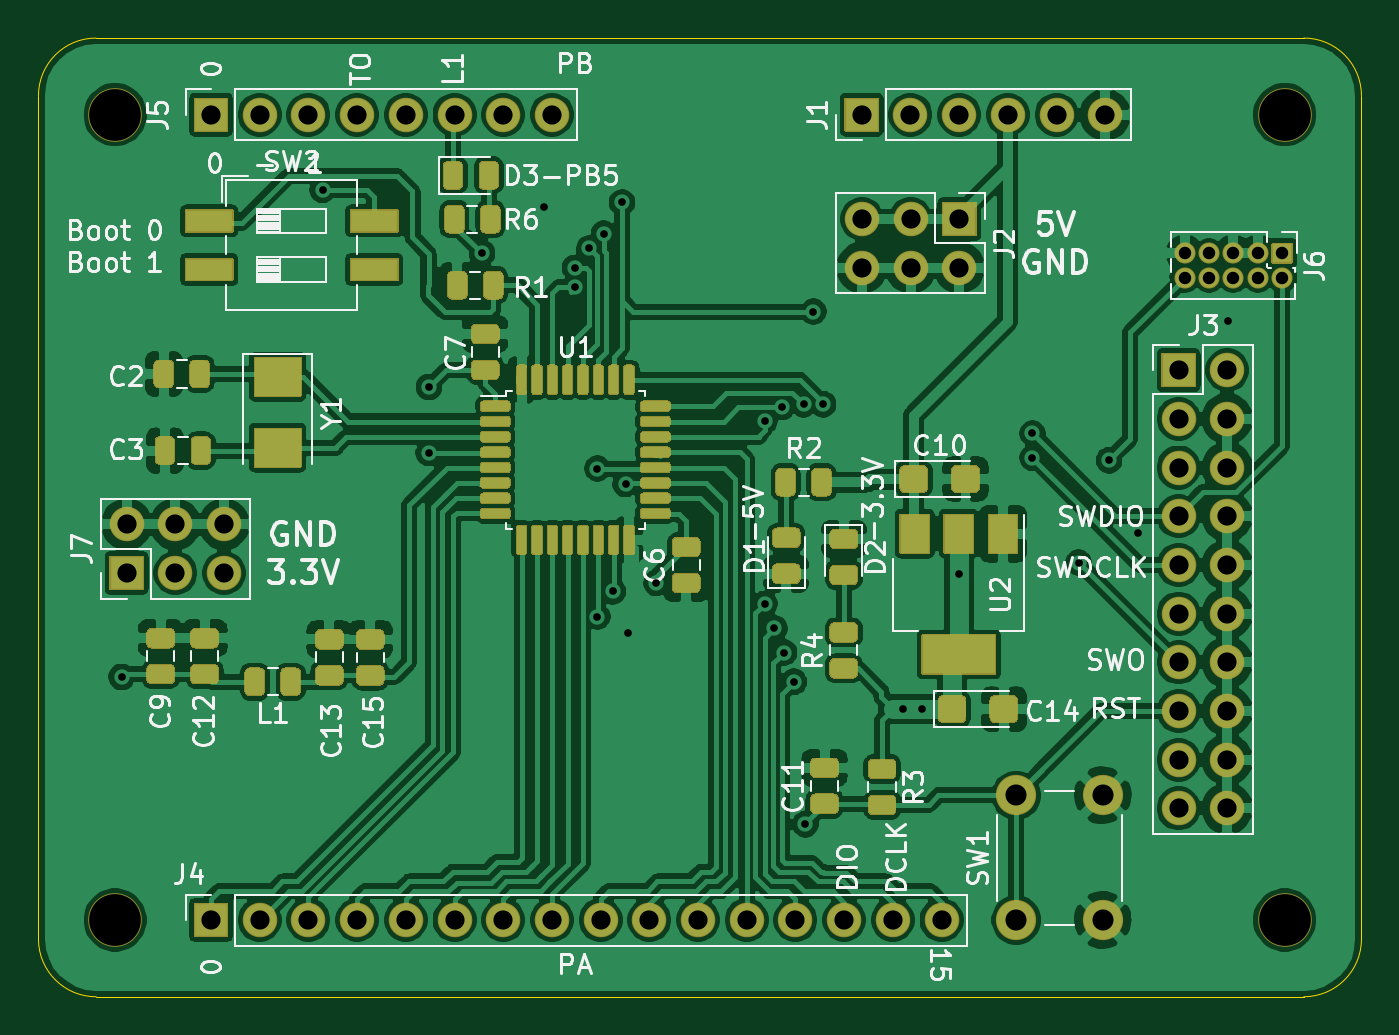
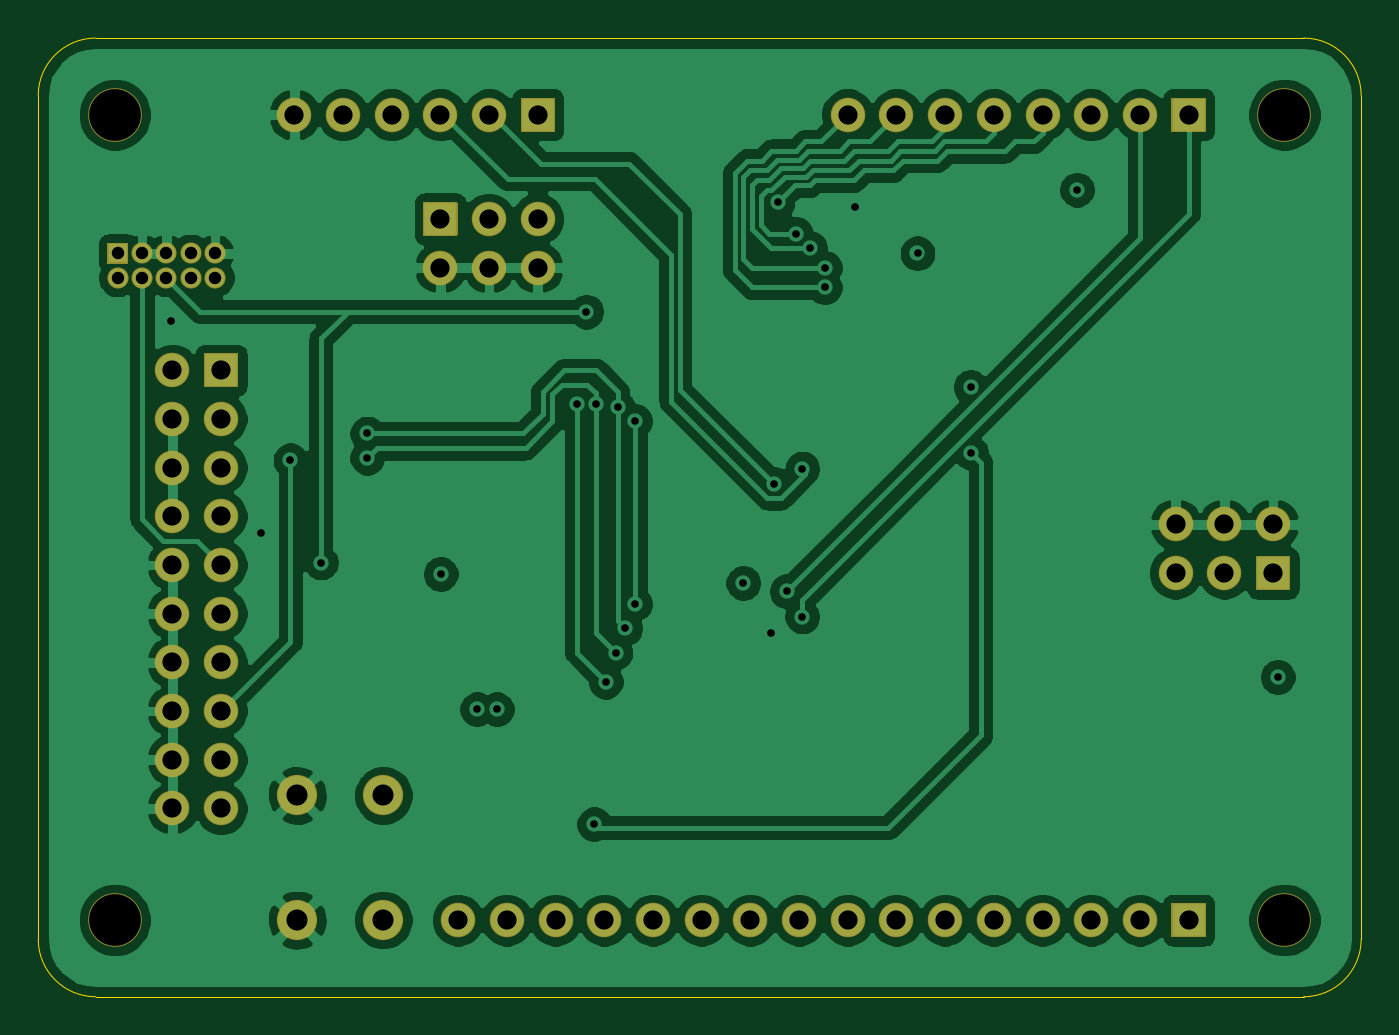
Circuit board: 11 layer files. Board 69.0 x 50.0 mm.
- bottom_copper: STM32F030K6T6TR_Devel-B_Cu.gbr (141844 bytes)
- bottom_mask: STM32F030K6T6TR_Devel-B_Mask.gbr (4886 bytes)
- bottom_silk: STM32F030K6T6TR_Devel-B_SilkS.gbr (4889 bytes)
- outline: STM32F030K6T6TR_Devel-Edge_Cuts.gbr (1105 bytes)
- top_copper: STM32F030K6T6TR_Devel-F_Cu.gbr (326186 bytes)
- top_mask: STM32F030K6T6TR_Devel-F_Mask.gbr (32733 bytes)
- top_silk: STM32F030K6T6TR_Devel-F_SilkS.gbr (82094 bytes)
- inner_copper: STM32F030K6T6TR_Devel-In1_Cu.gbr (126303 bytes)
- inner_copper: STM32F030K6T6TR_Devel-In2_Cu.gbr (141683 bytes)
- drill: STM32F030K6T6TR_Devel-NPTH.drl (403 bytes)
- drill: STM32F030K6T6TR_Devel-PTH.drl (2109 bytes)

=== bottom_copper: STM32F030K6T6TR_Devel-B_Cu.gbr (141844 bytes, source omitted) ===
=== bottom_mask: STM32F030K6T6TR_Devel-B_Mask.gbr ===
G04 #@! TF.GenerationSoftware,KiCad,Pcbnew,5.1.10-88a1d61d58~90~ubuntu20.10.1*
G04 #@! TF.CreationDate,2021-08-22T18:34:23+02:00*
G04 #@! TF.ProjectId,STM32F030K6T6TR_Devel,53544d33-3246-4303-9330-4b3654365452,0.0.2*
G04 #@! TF.SameCoordinates,Original*
G04 #@! TF.FileFunction,Soldermask,Bot*
G04 #@! TF.FilePolarity,Negative*
%FSLAX46Y46*%
G04 Gerber Fmt 4.6, Leading zero omitted, Abs format (unit mm)*
G04 Created by KiCad (PCBNEW 5.1.10-88a1d61d58~90~ubuntu20.10.1) date 2021-08-22 18:34:23*
%MOMM*%
%LPD*%
G01*
G04 APERTURE LIST*
%ADD10O,1.800000X1.800000*%
%ADD11O,1.100000X1.100000*%
%ADD12C,2.800000*%
%ADD13C,2.100000*%
G04 APERTURE END LIST*
D10*
X109677400Y-95362000D03*
X109677400Y-97902000D03*
X107137400Y-95362000D03*
X107137400Y-97902000D03*
X104597400Y-95362000D03*
G36*
G01*
X105447400Y-98802000D02*
X103747400Y-98802000D01*
G75*
G02*
X103697400Y-98752000I0J50000D01*
G01*
X103697400Y-97052000D01*
G75*
G02*
X103747400Y-97002000I50000J0D01*
G01*
X105447400Y-97002000D01*
G75*
G02*
X105497400Y-97052000I0J-50000D01*
G01*
X105497400Y-98752000D01*
G75*
G02*
X105447400Y-98802000I-50000J0D01*
G01*
G37*
X142951400Y-81976200D03*
X142951400Y-79436200D03*
X145491400Y-81976200D03*
X145491400Y-79436200D03*
X148031400Y-81976200D03*
G36*
G01*
X147181400Y-78536200D02*
X148881400Y-78536200D01*
G75*
G02*
X148931400Y-78586200I0J-50000D01*
G01*
X148931400Y-80286200D01*
G75*
G02*
X148881400Y-80336200I-50000J0D01*
G01*
X147181400Y-80336200D01*
G75*
G02*
X147131400Y-80286200I0J50000D01*
G01*
X147131400Y-78586200D01*
G75*
G02*
X147181400Y-78536200I50000J0D01*
G01*
G37*
X155638700Y-74000000D03*
X153098700Y-74000000D03*
X150558700Y-74000000D03*
X148018700Y-74000000D03*
X145478700Y-74000000D03*
G36*
G01*
X143788700Y-74900000D02*
X142088700Y-74900000D01*
G75*
G02*
X142038700Y-74850000I0J50000D01*
G01*
X142038700Y-73150000D01*
G75*
G02*
X142088700Y-73100000I50000J0D01*
G01*
X143788700Y-73100000D01*
G75*
G02*
X143838700Y-73150000I0J-50000D01*
G01*
X143838700Y-74850000D01*
G75*
G02*
X143788700Y-74900000I-50000J0D01*
G01*
G37*
X126780000Y-74000000D03*
X124240000Y-74000000D03*
X121700000Y-74000000D03*
X119160000Y-74000000D03*
X116620000Y-74000000D03*
X114080000Y-74000000D03*
X111540000Y-74000000D03*
G36*
G01*
X109850000Y-74900000D02*
X108150000Y-74900000D01*
G75*
G02*
X108100000Y-74850000I0J50000D01*
G01*
X108100000Y-73150000D01*
G75*
G02*
X108150000Y-73100000I50000J0D01*
G01*
X109850000Y-73100000D01*
G75*
G02*
X109900000Y-73150000I0J-50000D01*
G01*
X109900000Y-74850000D01*
G75*
G02*
X109850000Y-74900000I-50000J0D01*
G01*
G37*
D11*
X159779000Y-82494000D03*
X159779000Y-81224000D03*
X161049000Y-82494000D03*
X161049000Y-81224000D03*
X162319000Y-82494000D03*
X162319000Y-81224000D03*
X163589000Y-82494000D03*
X163589000Y-81224000D03*
X164859000Y-82494000D03*
G36*
G01*
X164359000Y-80674000D02*
X165359000Y-80674000D01*
G75*
G02*
X165409000Y-80724000I0J-50000D01*
G01*
X165409000Y-81724000D01*
G75*
G02*
X165359000Y-81774000I-50000J0D01*
G01*
X164359000Y-81774000D01*
G75*
G02*
X164309000Y-81724000I0J50000D01*
G01*
X164309000Y-80724000D01*
G75*
G02*
X164359000Y-80674000I50000J0D01*
G01*
G37*
D10*
X162002000Y-110180000D03*
X159462000Y-110180000D03*
X162002000Y-107640000D03*
X159462000Y-107640000D03*
X162002000Y-105100000D03*
X159462000Y-105100000D03*
X162002000Y-102560000D03*
X159462000Y-102560000D03*
X162002000Y-100020000D03*
X159462000Y-100020000D03*
X162002000Y-97480000D03*
X159462000Y-97480000D03*
X162002000Y-94940000D03*
X159462000Y-94940000D03*
X162002000Y-92400000D03*
X159462000Y-92400000D03*
X162002000Y-89860000D03*
X159462000Y-89860000D03*
X162002000Y-87320000D03*
G36*
G01*
X158562000Y-88170000D02*
X158562000Y-86470000D01*
G75*
G02*
X158612000Y-86420000I50000J0D01*
G01*
X160312000Y-86420000D01*
G75*
G02*
X160362000Y-86470000I0J-50000D01*
G01*
X160362000Y-88170000D01*
G75*
G02*
X160312000Y-88220000I-50000J0D01*
G01*
X158612000Y-88220000D01*
G75*
G02*
X158562000Y-88170000I0J50000D01*
G01*
G37*
X147100000Y-116000000D03*
X144560000Y-116000000D03*
X142020000Y-116000000D03*
X139480000Y-116000000D03*
X136940000Y-116000000D03*
X134400000Y-116000000D03*
X131860000Y-116000000D03*
X129320000Y-116000000D03*
X126780000Y-116000000D03*
X124240000Y-116000000D03*
X121700000Y-116000000D03*
X119160000Y-116000000D03*
X116620000Y-116000000D03*
X114080000Y-116000000D03*
X111540000Y-116000000D03*
G36*
G01*
X109850000Y-116900000D02*
X108150000Y-116900000D01*
G75*
G02*
X108100000Y-116850000I0J50000D01*
G01*
X108100000Y-115150000D01*
G75*
G02*
X108150000Y-115100000I50000J0D01*
G01*
X109850000Y-115100000D01*
G75*
G02*
X109900000Y-115150000I0J-50000D01*
G01*
X109900000Y-116850000D01*
G75*
G02*
X109850000Y-116900000I-50000J0D01*
G01*
G37*
D12*
X104000000Y-116000000D03*
X104000000Y-74000000D03*
X165000000Y-116000000D03*
X165000000Y-74000000D03*
D13*
X151000000Y-109500000D03*
X155500000Y-109500000D03*
X151000000Y-116000000D03*
X155500000Y-116000000D03*
M02*

=== bottom_silk: STM32F030K6T6TR_Devel-B_SilkS.gbr ===
G04 #@! TF.GenerationSoftware,KiCad,Pcbnew,5.1.10-88a1d61d58~90~ubuntu20.10.1*
G04 #@! TF.CreationDate,2021-08-22T18:34:23+02:00*
G04 #@! TF.ProjectId,STM32F030K6T6TR_Devel,53544d33-3246-4303-9330-4b3654365452,0.0.2*
G04 #@! TF.SameCoordinates,Original*
G04 #@! TF.FileFunction,Legend,Bot*
G04 #@! TF.FilePolarity,Positive*
%FSLAX46Y46*%
G04 Gerber Fmt 4.6, Leading zero omitted, Abs format (unit mm)*
G04 Created by KiCad (PCBNEW 5.1.10-88a1d61d58~90~ubuntu20.10.1) date 2021-08-22 18:34:23*
%MOMM*%
%LPD*%
G01*
G04 APERTURE LIST*
%ADD10O,1.800000X1.800000*%
%ADD11O,1.100000X1.100000*%
%ADD12C,2.800000*%
%ADD13C,2.100000*%
G04 APERTURE END LIST*
%LPC*%
D10*
X109677400Y-95362000D03*
X109677400Y-97902000D03*
X107137400Y-95362000D03*
X107137400Y-97902000D03*
X104597400Y-95362000D03*
G36*
G01*
X105447400Y-98802000D02*
X103747400Y-98802000D01*
G75*
G02*
X103697400Y-98752000I0J50000D01*
G01*
X103697400Y-97052000D01*
G75*
G02*
X103747400Y-97002000I50000J0D01*
G01*
X105447400Y-97002000D01*
G75*
G02*
X105497400Y-97052000I0J-50000D01*
G01*
X105497400Y-98752000D01*
G75*
G02*
X105447400Y-98802000I-50000J0D01*
G01*
G37*
X142951400Y-81976200D03*
X142951400Y-79436200D03*
X145491400Y-81976200D03*
X145491400Y-79436200D03*
X148031400Y-81976200D03*
G36*
G01*
X147181400Y-78536200D02*
X148881400Y-78536200D01*
G75*
G02*
X148931400Y-78586200I0J-50000D01*
G01*
X148931400Y-80286200D01*
G75*
G02*
X148881400Y-80336200I-50000J0D01*
G01*
X147181400Y-80336200D01*
G75*
G02*
X147131400Y-80286200I0J50000D01*
G01*
X147131400Y-78586200D01*
G75*
G02*
X147181400Y-78536200I50000J0D01*
G01*
G37*
X155638700Y-74000000D03*
X153098700Y-74000000D03*
X150558700Y-74000000D03*
X148018700Y-74000000D03*
X145478700Y-74000000D03*
G36*
G01*
X143788700Y-74900000D02*
X142088700Y-74900000D01*
G75*
G02*
X142038700Y-74850000I0J50000D01*
G01*
X142038700Y-73150000D01*
G75*
G02*
X142088700Y-73100000I50000J0D01*
G01*
X143788700Y-73100000D01*
G75*
G02*
X143838700Y-73150000I0J-50000D01*
G01*
X143838700Y-74850000D01*
G75*
G02*
X143788700Y-74900000I-50000J0D01*
G01*
G37*
X126780000Y-74000000D03*
X124240000Y-74000000D03*
X121700000Y-74000000D03*
X119160000Y-74000000D03*
X116620000Y-74000000D03*
X114080000Y-74000000D03*
X111540000Y-74000000D03*
G36*
G01*
X109850000Y-74900000D02*
X108150000Y-74900000D01*
G75*
G02*
X108100000Y-74850000I0J50000D01*
G01*
X108100000Y-73150000D01*
G75*
G02*
X108150000Y-73100000I50000J0D01*
G01*
X109850000Y-73100000D01*
G75*
G02*
X109900000Y-73150000I0J-50000D01*
G01*
X109900000Y-74850000D01*
G75*
G02*
X109850000Y-74900000I-50000J0D01*
G01*
G37*
D11*
X159779000Y-82494000D03*
X159779000Y-81224000D03*
X161049000Y-82494000D03*
X161049000Y-81224000D03*
X162319000Y-82494000D03*
X162319000Y-81224000D03*
X163589000Y-82494000D03*
X163589000Y-81224000D03*
X164859000Y-82494000D03*
G36*
G01*
X164359000Y-80674000D02*
X165359000Y-80674000D01*
G75*
G02*
X165409000Y-80724000I0J-50000D01*
G01*
X165409000Y-81724000D01*
G75*
G02*
X165359000Y-81774000I-50000J0D01*
G01*
X164359000Y-81774000D01*
G75*
G02*
X164309000Y-81724000I0J50000D01*
G01*
X164309000Y-80724000D01*
G75*
G02*
X164359000Y-80674000I50000J0D01*
G01*
G37*
D10*
X162002000Y-110180000D03*
X159462000Y-110180000D03*
X162002000Y-107640000D03*
X159462000Y-107640000D03*
X162002000Y-105100000D03*
X159462000Y-105100000D03*
X162002000Y-102560000D03*
X159462000Y-102560000D03*
X162002000Y-100020000D03*
X159462000Y-100020000D03*
X162002000Y-97480000D03*
X159462000Y-97480000D03*
X162002000Y-94940000D03*
X159462000Y-94940000D03*
X162002000Y-92400000D03*
X159462000Y-92400000D03*
X162002000Y-89860000D03*
X159462000Y-89860000D03*
X162002000Y-87320000D03*
G36*
G01*
X158562000Y-88170000D02*
X158562000Y-86470000D01*
G75*
G02*
X158612000Y-86420000I50000J0D01*
G01*
X160312000Y-86420000D01*
G75*
G02*
X160362000Y-86470000I0J-50000D01*
G01*
X160362000Y-88170000D01*
G75*
G02*
X160312000Y-88220000I-50000J0D01*
G01*
X158612000Y-88220000D01*
G75*
G02*
X158562000Y-88170000I0J50000D01*
G01*
G37*
X147100000Y-116000000D03*
X144560000Y-116000000D03*
X142020000Y-116000000D03*
X139480000Y-116000000D03*
X136940000Y-116000000D03*
X134400000Y-116000000D03*
X131860000Y-116000000D03*
X129320000Y-116000000D03*
X126780000Y-116000000D03*
X124240000Y-116000000D03*
X121700000Y-116000000D03*
X119160000Y-116000000D03*
X116620000Y-116000000D03*
X114080000Y-116000000D03*
X111540000Y-116000000D03*
G36*
G01*
X109850000Y-116900000D02*
X108150000Y-116900000D01*
G75*
G02*
X108100000Y-116850000I0J50000D01*
G01*
X108100000Y-115150000D01*
G75*
G02*
X108150000Y-115100000I50000J0D01*
G01*
X109850000Y-115100000D01*
G75*
G02*
X109900000Y-115150000I0J-50000D01*
G01*
X109900000Y-116850000D01*
G75*
G02*
X109850000Y-116900000I-50000J0D01*
G01*
G37*
D12*
X104000000Y-116000000D03*
X104000000Y-74000000D03*
X165000000Y-116000000D03*
X165000000Y-74000000D03*
D13*
X151000000Y-109500000D03*
X155500000Y-109500000D03*
X151000000Y-116000000D03*
X155500000Y-116000000D03*
M02*

=== outline: STM32F030K6T6TR_Devel-Edge_Cuts.gbr ===
G04 #@! TF.GenerationSoftware,KiCad,Pcbnew,5.1.10-88a1d61d58~90~ubuntu20.10.1*
G04 #@! TF.CreationDate,2021-08-22T18:34:23+02:00*
G04 #@! TF.ProjectId,STM32F030K6T6TR_Devel,53544d33-3246-4303-9330-4b3654365452,0.0.2*
G04 #@! TF.SameCoordinates,Original*
G04 #@! TF.FileFunction,Profile,NP*
%FSLAX46Y46*%
G04 Gerber Fmt 4.6, Leading zero omitted, Abs format (unit mm)*
G04 Created by KiCad (PCBNEW 5.1.10-88a1d61d58~90~ubuntu20.10.1) date 2021-08-22 18:34:23*
%MOMM*%
%LPD*%
G01*
G04 APERTURE LIST*
G04 #@! TA.AperFunction,Profile*
%ADD10C,0.050000*%
G04 #@! TD*
G04 APERTURE END LIST*
D10*
X166000000Y-120000000D02*
X103000000Y-120000000D01*
X169000000Y-117000000D02*
G75*
G02*
X166000000Y-120000000I-3000000J0D01*
G01*
X169000000Y-73000000D02*
X169000000Y-117000000D01*
X100000000Y-117000000D02*
X100000000Y-73000000D01*
X166000000Y-70000000D02*
X103000000Y-70000000D01*
X166000000Y-70000000D02*
G75*
G02*
X169000000Y-73000000I0J-3000000D01*
G01*
X100000000Y-73000000D02*
G75*
G02*
X103000000Y-70000000I3000000J0D01*
G01*
X103000000Y-120000000D02*
G75*
G02*
X100000000Y-117000000I0J3000000D01*
G01*
M02*

=== top_copper: STM32F030K6T6TR_Devel-F_Cu.gbr (326186 bytes, source omitted) ===
=== top_mask: STM32F030K6T6TR_Devel-F_Mask.gbr (32733 bytes, source omitted) ===
=== top_silk: STM32F030K6T6TR_Devel-F_SilkS.gbr (82094 bytes, source omitted) ===
=== inner_copper: STM32F030K6T6TR_Devel-In1_Cu.gbr (126303 bytes, source omitted) ===
=== inner_copper: STM32F030K6T6TR_Devel-In2_Cu.gbr (141683 bytes, source omitted) ===
=== drill: STM32F030K6T6TR_Devel-NPTH.drl ===
M48
; DRILL file {KiCad 5.1.10-88a1d61d58~90~ubuntu20.10.1} date Sun Aug 22 18:34:23 2021
; FORMAT={-:-/ absolute / inch / decimal}
; #@! TF.CreationDate,2021-08-22T18:34:23+02:00
; #@! TF.GenerationSoftware,Kicad,Pcbnew,5.1.10-88a1d61d58~90~ubuntu20.10.1
; #@! TF.FileFunction,NonPlated,1,4,NPTH
FMAT,2
INCH
T1C0.1063
%
G90
G05
T1
X4.0945Y-2.9134
X4.0945Y-4.5669
X6.4961Y-2.9134
X6.4961Y-4.5669
T0
M30

=== drill: STM32F030K6T6TR_Devel-PTH.drl ===
M48
; DRILL file {KiCad 5.1.10-88a1d61d58~90~ubuntu20.10.1} date Sun Aug 22 18:34:23 2021
; FORMAT={-:-/ absolute / inch / decimal}
; #@! TF.CreationDate,2021-08-22T18:34:23+02:00
; #@! TF.GenerationSoftware,Kicad,Pcbnew,5.1.10-88a1d61d58~90~ubuntu20.10.1
; #@! TF.FileFunction,Plated,1,4,PTH
FMAT,2
INCH
T1C0.0157
T2C0.0256
T3C0.0394
T4C0.0433
%
G90
G05
T1
X4.108Y-4.0678
X4.5205Y-3.0674
X4.7382Y-3.6076
X4.739Y-3.4724
X4.848Y-3.1978
X4.9755Y-3.1028
X5.0384Y-3.2278
X5.0384Y-3.2678
X5.068Y-3.1878
X5.0845Y-3.6399
X5.0845Y-3.9439
X5.098Y-3.1578
X5.1165Y-3.8919
X5.1353Y-3.0934
X5.1425Y-3.6719
X5.148Y-3.9778
X5.206Y-3.875
X5.428Y-3.5421
X5.428Y-3.9178
X5.448Y-3.9678
X5.4638Y-3.5135
X5.468Y-4.0178
X5.488Y-4.0778
X5.508Y-3.5078
X5.5118Y-4.3701
X5.528Y-3.3178
X5.548Y-3.5078
X5.712Y-4.1339
X5.752Y-4.1339
X5.8268Y-3.8565
X5.978Y-3.5678
X5.978Y-3.6178
X6.073Y-3.8328
X6.1355Y-3.6228
X6.1955Y-3.7728
X6.3805Y-3.3378
T2
X6.2905Y-3.1978
X6.2905Y-3.2478
X6.3405Y-3.1978
X6.3405Y-3.2478
X6.3905Y-3.1978
X6.3905Y-3.2478
X6.4405Y-3.1978
X6.4405Y-3.2478
X6.4905Y-3.1978
X6.4905Y-3.2478
T3
X4.118Y-3.7544
X4.118Y-3.8544
X4.218Y-3.7544
X4.218Y-3.8544
X4.2913Y-2.9134
X4.2913Y-4.5669
X4.318Y-3.7544
X4.318Y-3.8544
X4.3913Y-2.9134
X4.3913Y-4.5669
X4.4913Y-2.9134
X4.4913Y-4.5669
X4.5913Y-2.9134
X4.5913Y-4.5669
X4.6913Y-2.9134
X4.6913Y-4.5669
X4.7913Y-2.9134
X4.7913Y-4.5669
X4.8913Y-2.9134
X4.8913Y-4.5669
X4.9913Y-2.9134
X4.9913Y-4.5669
X5.0913Y-4.5669
X5.1913Y-4.5669
X5.2913Y-4.5669
X5.3913Y-4.5669
X5.4913Y-4.5669
X5.5913Y-4.5669
X5.6275Y-2.9134
X5.628Y-3.1274
X5.628Y-3.2274
X5.6913Y-4.5669
X5.7275Y-2.9134
X5.728Y-3.1274
X5.728Y-3.2274
X5.7913Y-4.5669
X5.8275Y-2.9134
X5.828Y-3.1274
X5.828Y-3.2274
X5.9275Y-2.9134
X6.0275Y-2.9134
X6.1275Y-2.9134
X6.278Y-3.4378
X6.278Y-3.5378
X6.278Y-3.6378
X6.278Y-3.7378
X6.278Y-3.8378
X6.278Y-3.9378
X6.278Y-4.0378
X6.278Y-4.1378
X6.278Y-4.2378
X6.278Y-4.3378
X6.378Y-3.4378
X6.378Y-3.5378
X6.378Y-3.6378
X6.378Y-3.7378
X6.378Y-3.8378
X6.378Y-3.9378
X6.378Y-4.0378
X6.378Y-4.1378
X6.378Y-4.2378
X6.378Y-4.3378
T4
X5.9449Y-4.311
X5.9449Y-4.5669
X6.122Y-4.311
X6.122Y-4.5669
T0
M30
